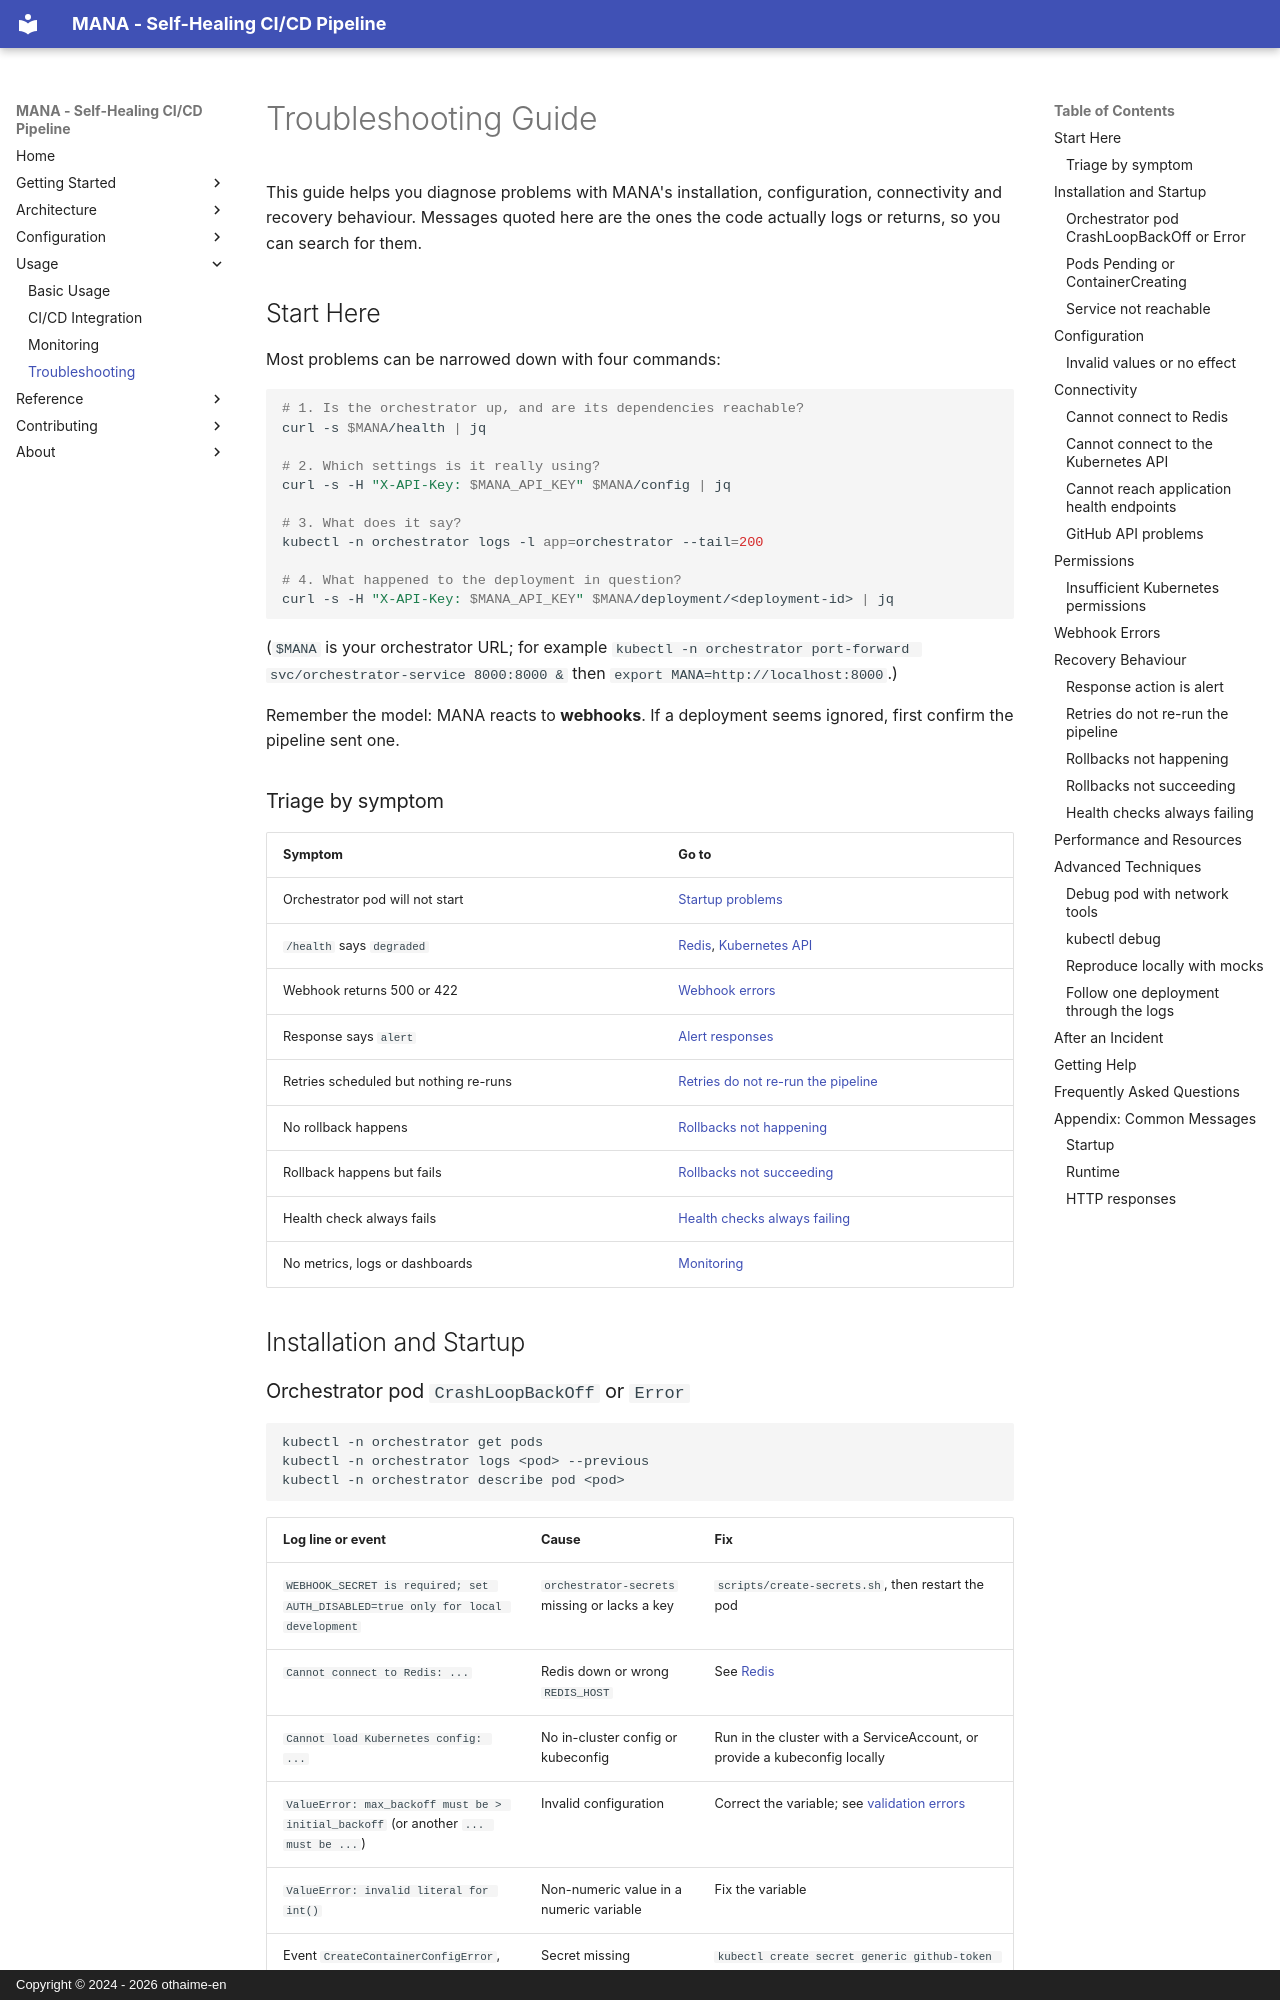

repository: othaime-en/mana · page: usage/troubleshooting/index.html · generator: mkdocs · copyright: Copyright © 2024 - 2026 othaime-en

# Troubleshooting Guide

This guide helps you diagnose problems with MANA's installation, configuration, connectivity and recovery behaviour. Messages quoted here are the ones the code actually logs or returns, so you can search for them.

## Start Here

Most problems can be narrowed down with four commands:

```bash
# 1. Is the orchestrator up, and are its dependencies reachable?
curl -s $MANA/health | jq

# 2. Which settings is it really using?
curl -s -H "X-API-Key: $MANA_API_KEY" $MANA/config | jq

# 3. What does it say?
kubectl -n orchestrator logs -l app=orchestrator --tail=200

# 4. What happened to the deployment in question?
curl -s -H "X-API-Key: $MANA_API_KEY" $MANA/deployment/<deployment-id> | jq
```

(`$MANA` is your orchestrator URL; for example `kubectl -n orchestrator port-forward svc/orchestrator-service 8000:8000 &` then `export MANA=http://localhost:8000`.)

Remember the model: MANA reacts to **webhooks**. If a deployment seems ignored, first confirm the pipeline sent one.

### Triage by symptom

| Symptom                               | Go to                                                                                      |
| ------------------------------------- | ------------------------------------------------------------------------------------------ |
| Orchestrator pod will not start       | [Startup problems](#orchestrator-pod-crashloopbackoff-or-error)                            |
| `/health` says `degraded`             | [Redis](#cannot-connect-to-redis), [Kubernetes API](#cannot-connect-to-the-kubernetes-api) |
| Webhook returns 500 or 422            | [Webhook errors](#webhook-errors)                                                          |
| Response says `alert`                 | [Alert responses](#response-action-is-alert)                                               |
| Retries scheduled but nothing re-runs | [Retries do not re-run the pipeline](#retries-do-not-re-run-the-pipeline)                  |
| No rollback happens                   | [Rollbacks not happening](#rollbacks-not-happening)                                        |
| Rollback happens but fails            | [Rollbacks not succeeding](#rollbacks-not-succeeding)                                      |
| Health check always fails             | [Health checks always failing](#health-checks-always-failing)                              |
| No metrics, logs or dashboards        | [Monitoring](monitoring.md#troubleshooting-monitoring)                                     |

## Installation and Startup
